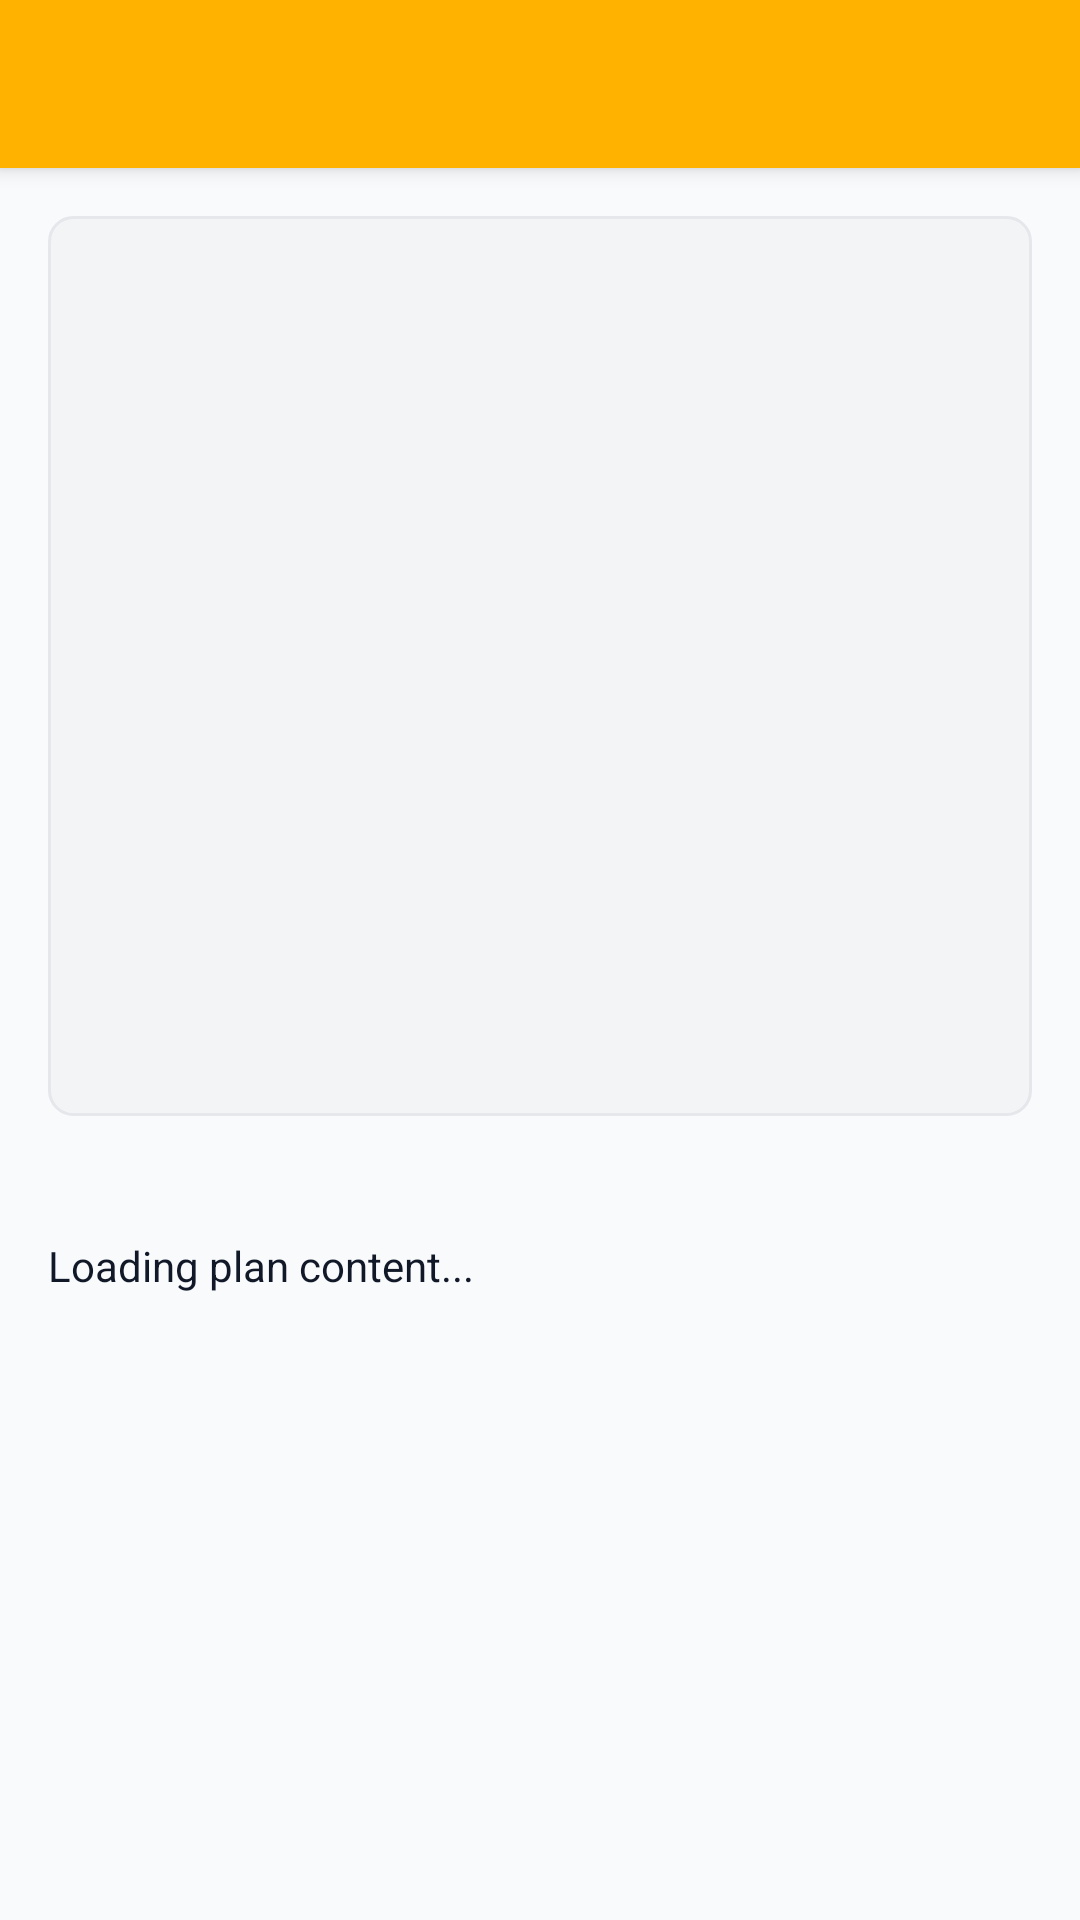

Android layout source for this screen:
<!-- AndroidManifest.xml: application theme Theme.AutoStockPlan -->
<!-- res/layout/activity_execution_plan_detail.xml -->
<?xml version="1.0" encoding="utf-8"?>
<androidx.coordinatorlayout.widget.CoordinatorLayout
    xmlns:android="http://schemas.android.com/apk/res/android"
    xmlns:app="http://schemas.android.com/apk/res-auto"
    xmlns:tools="http://schemas.android.com/tools"
    android:layout_width="match_parent"
    android:layout_height="match_parent"
    android:background="@color/app_background"
    tools:context=".ui.ExecutionPlanDetailActivity">

    <com.google.android.material.appbar.AppBarLayout
        android:layout_width="match_parent"
        android:layout_height="wrap_content"
        android:theme="@style/Theme.AutoStockPlan.AppBarOverlay">

        <androidx.appcompat.widget.Toolbar
            android:id="@+id/toolbar"
            android:layout_width="match_parent"
            android:layout_height="?attr/actionBarSize"
            android:background="?attr/colorPrimary"
            app:popupTheme="@style/Theme.AutoStockPlan.PopupOverlay" />

    </com.google.android.material.appbar.AppBarLayout>

    <androidx.core.widget.NestedScrollView
        android:layout_width="match_parent"
        android:layout_height="match_parent"
        app:layout_behavior="@string/appbar_scrolling_view_behavior">

        <LinearLayout
            android:layout_width="match_parent"
            android:layout_height="wrap_content"
            android:orientation="vertical"
            android:padding="16dp">

            <ImageView
                android:id="@+id/ivScreenshot"
                android:layout_width="match_parent"
                android:layout_height="300dp"
                android:scaleType="fitCenter"
                android:layout_marginBottom="16dp"
                android:background="@drawable/screenshot_background"
                android:contentDescription="Stock Screenshot" />

            <TextView
                android:id="@+id/tvMetadata"
                android:layout_width="match_parent"
                android:layout_height="wrap_content"
                android:layout_marginBottom="8dp"
                android:textColor="@color/app_text_muted"
                android:textStyle="italic"
                android:textSize="12sp" />

            <TextView
                android:id="@+id/tvPlanContent"
                android:layout_width="match_parent"
                android:layout_height="wrap_content"
                android:textColor="@color/app_text"
                android:textSize="14sp"
                android:text="Loading plan content..." />

        </LinearLayout>

    </androidx.core.widget.NestedScrollView>

</androidx.coordinatorlayout.widget.CoordinatorLayout>
<!-- resources referenced by this layout -->
<resources>
  <color name="app_background">#FFF8FAFC</color>
  <color name="app_text">#FF111827</color>
  <color name="app_text_muted">#FF6B7280</color>
  <!-- drawable screenshot_background (drawable) -->
  <?xml version="1.0" encoding="utf-8"?>
  <shape xmlns:android="http://schemas.android.com/apk/res/android">
      <solid android:color="@color/app_surface_alt" />
      <stroke
          android:width="1dp"
          android:color="@color/app_border" />
      <corners android:radius="8dp" />
  </shape>
  <style name="Theme.AutoStockPlan.AppBarOverlay" parent="ThemeOverlay.AppCompat.Light" />
  <style name="Theme.AutoStockPlan.PopupOverlay" parent="ThemeOverlay.AppCompat.Light" />
  <style name="Theme.AutoStockPlan" parent="Theme.MaterialComponents.Light.NoActionBar">
          <item name="colorPrimary">@color/app_orange</item>
          <item name="colorPrimaryVariant">@color/app_orange_dark</item>
          <item name="colorOnPrimary">@color/app_text</item>
          <item name="colorSecondary">@color/app_yellow</item>
          <item name="colorSecondaryVariant">@color/app_orange</item>
          <item name="colorOnSecondary">@color/app_text</item>
          <item name="android:colorAccent">@color/app_orange</item>
          <item name="android:windowBackground">@color/app_background</item>
          <item name="android:textColorPrimary">@color/app_text</item>
          <item name="android:textColorSecondary">@color/app_text_muted</item>
          <item name="android:statusBarColor">@color/app_orange</item>
          <item name="textInputStyle">@style/Widget.AutoStockPlan.TextInputLayout</item>
          <item name="materialButtonStyle">@style/Widget.AutoStockPlan.Button</item>
      </style>
  <color name="app_surface_alt">#FFF3F4F6</color>
  <color name="app_border">#FFE5E7EB</color>
  <color name="app_orange">#FFFFB300</color>
  <color name="app_orange_dark">#FFFF9800</color>
  <color name="app_yellow">#FFFFF3C4</color>
  <style name="Widget.AutoStockPlan.TextInputLayout" parent="Widget.MaterialComponents.TextInputLayout.OutlinedBox">
          <item name="boxBackgroundColor">@color/app_surface</item>
          <item name="boxStrokeColor">@color/app_orange</item>
          <item name="hintTextColor">@color/app_text_muted</item>
          <item name="helperTextTextColor">@color/app_text_muted</item>
          <item name="boxCornerRadiusTopStart">8dp</item>
          <item name="boxCornerRadiusTopEnd">8dp</item>
          <item name="boxCornerRadiusBottomStart">8dp</item>
          <item name="boxCornerRadiusBottomEnd">8dp</item>
      </style>
  <style name="Widget.AutoStockPlan.Button" parent="Widget.MaterialComponents.Button">
          <item name="backgroundTint">@color/app_orange</item>
          <item name="android:textColor">@color/app_text</item>
          <item name="cornerRadius">8dp</item>
      </style>
  <color name="app_surface">#FFFFFFFF</color>
</resources>
